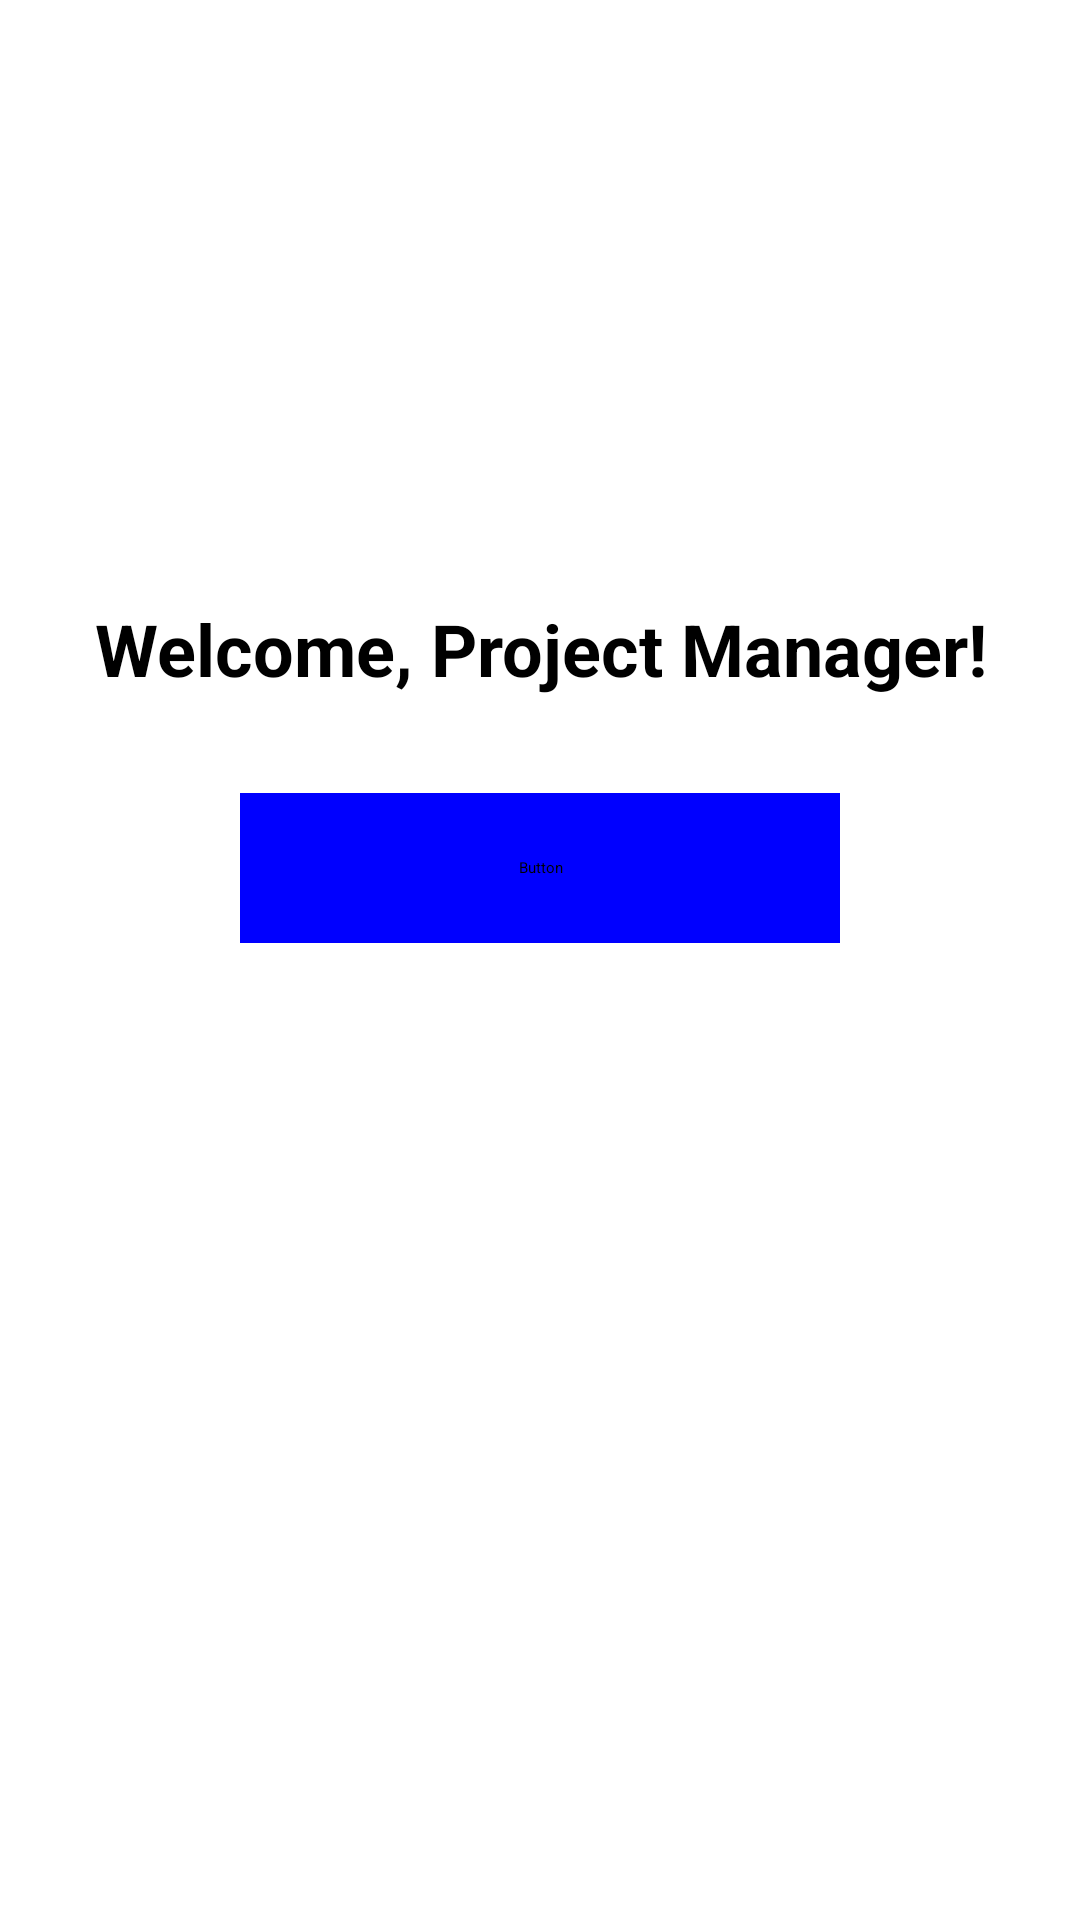

The Android layout XML behind this screen, and the referenced resources:
<!-- AndroidManifest.xml: application theme Theme.Loginsignup -->
<!-- res/layout/activity_normal_user.xml -->
<?xml version="1.0" encoding="utf-8"?>
<androidx.constraintlayout.widget.ConstraintLayout
    xmlns:android="http://schemas.android.com/apk/res/android"
    xmlns:app="http://schemas.android.com/apk/res-auto"
    xmlns:tools="http://schemas.android.com/tools"
    android:layout_width="match_parent"
    android:layout_height="match_parent"
    tools:context=".MinistryUserActivity">

    
    <TextView
        android:id="@+id/welcomeText"
        android:layout_width="wrap_content"
        android:layout_height="wrap_content"
        android:text="Welcome, Project Manager!"
        android:textSize="24sp"
        android:textStyle="bold"
        android:textColor="@color/black"
        app:layout_constraintTop_toTopOf="parent"
        app:layout_constraintStart_toStartOf="parent"
        app:layout_constraintEnd_toEndOf="parent"
        android:layout_marginTop="200dp"
        android:gravity="center" />

    
    <Button
        android:id="@+id/dashboardButton"
        android:layout_width="200dp"
        android:layout_height="50dp"
        android:text="Go to Dashboard"
        android:textSize="18sp"
        android:textColor="@color/white"
        android:backgroundTint="@color/blue"
        android:fontFamily="@font/kurale"
        app:layout_constraintTop_toBottomOf="@id/welcomeText"
        app:layout_constraintStart_toStartOf="parent"
        app:layout_constraintEnd_toEndOf="parent"
        android:layout_marginTop="32dp"
        android:layout_marginStart="32dp"
        android:layout_marginEnd="32dp" />

</androidx.constraintlayout.widget.ConstraintLayout>
<!-- resources referenced by this layout -->
<resources>
  <color name="black">#000000</color>
  <color name="blue">#0000FF</color>
  <color name="white">#FFFFFF</color>
</resources>
